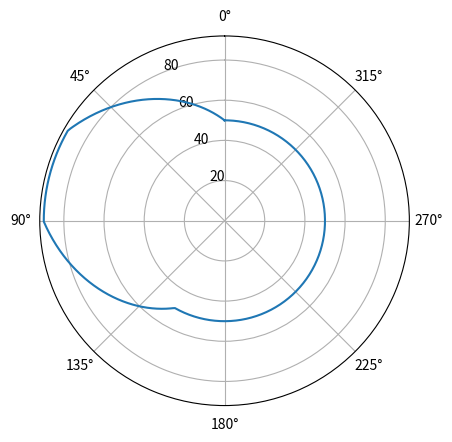

The script that saved this image:
import numpy as np
import matplotlib.pyplot as plt

outStroke = 60
dwell = 30
rtnStroke = 60
rBase = 50
maxDisp = 40

# creating variable for angle 
theta = np.linspace(0,360,360)

# similarly creating radius variable
# and initializing with 0
r = np.zeros(np.shape(theta))

r[outStroke:outStroke+dwell] = maxDisp
r[:outStroke] = theta[:outStroke]/outStroke*maxDisp
r[outStroke+dwell:outStroke+dwell+rtnStroke] = maxDisp - theta[:rtnStroke]/rtnStroke*maxDisp

fig = plt.figure()
def disp_diag():
    ax = fig.add_subplot()
    ax.plot(theta,r)
    ax.grid(True)

def radial_plot():
    rtheta = np.pi/180 * theta
    ax_r = fig.add_subplot(projection = 'polar')
    ax_r.plot(rtheta,r+rBase)
    ax_r.set_theta_offset(np.pi/2)

radial_plot()
plt.show()